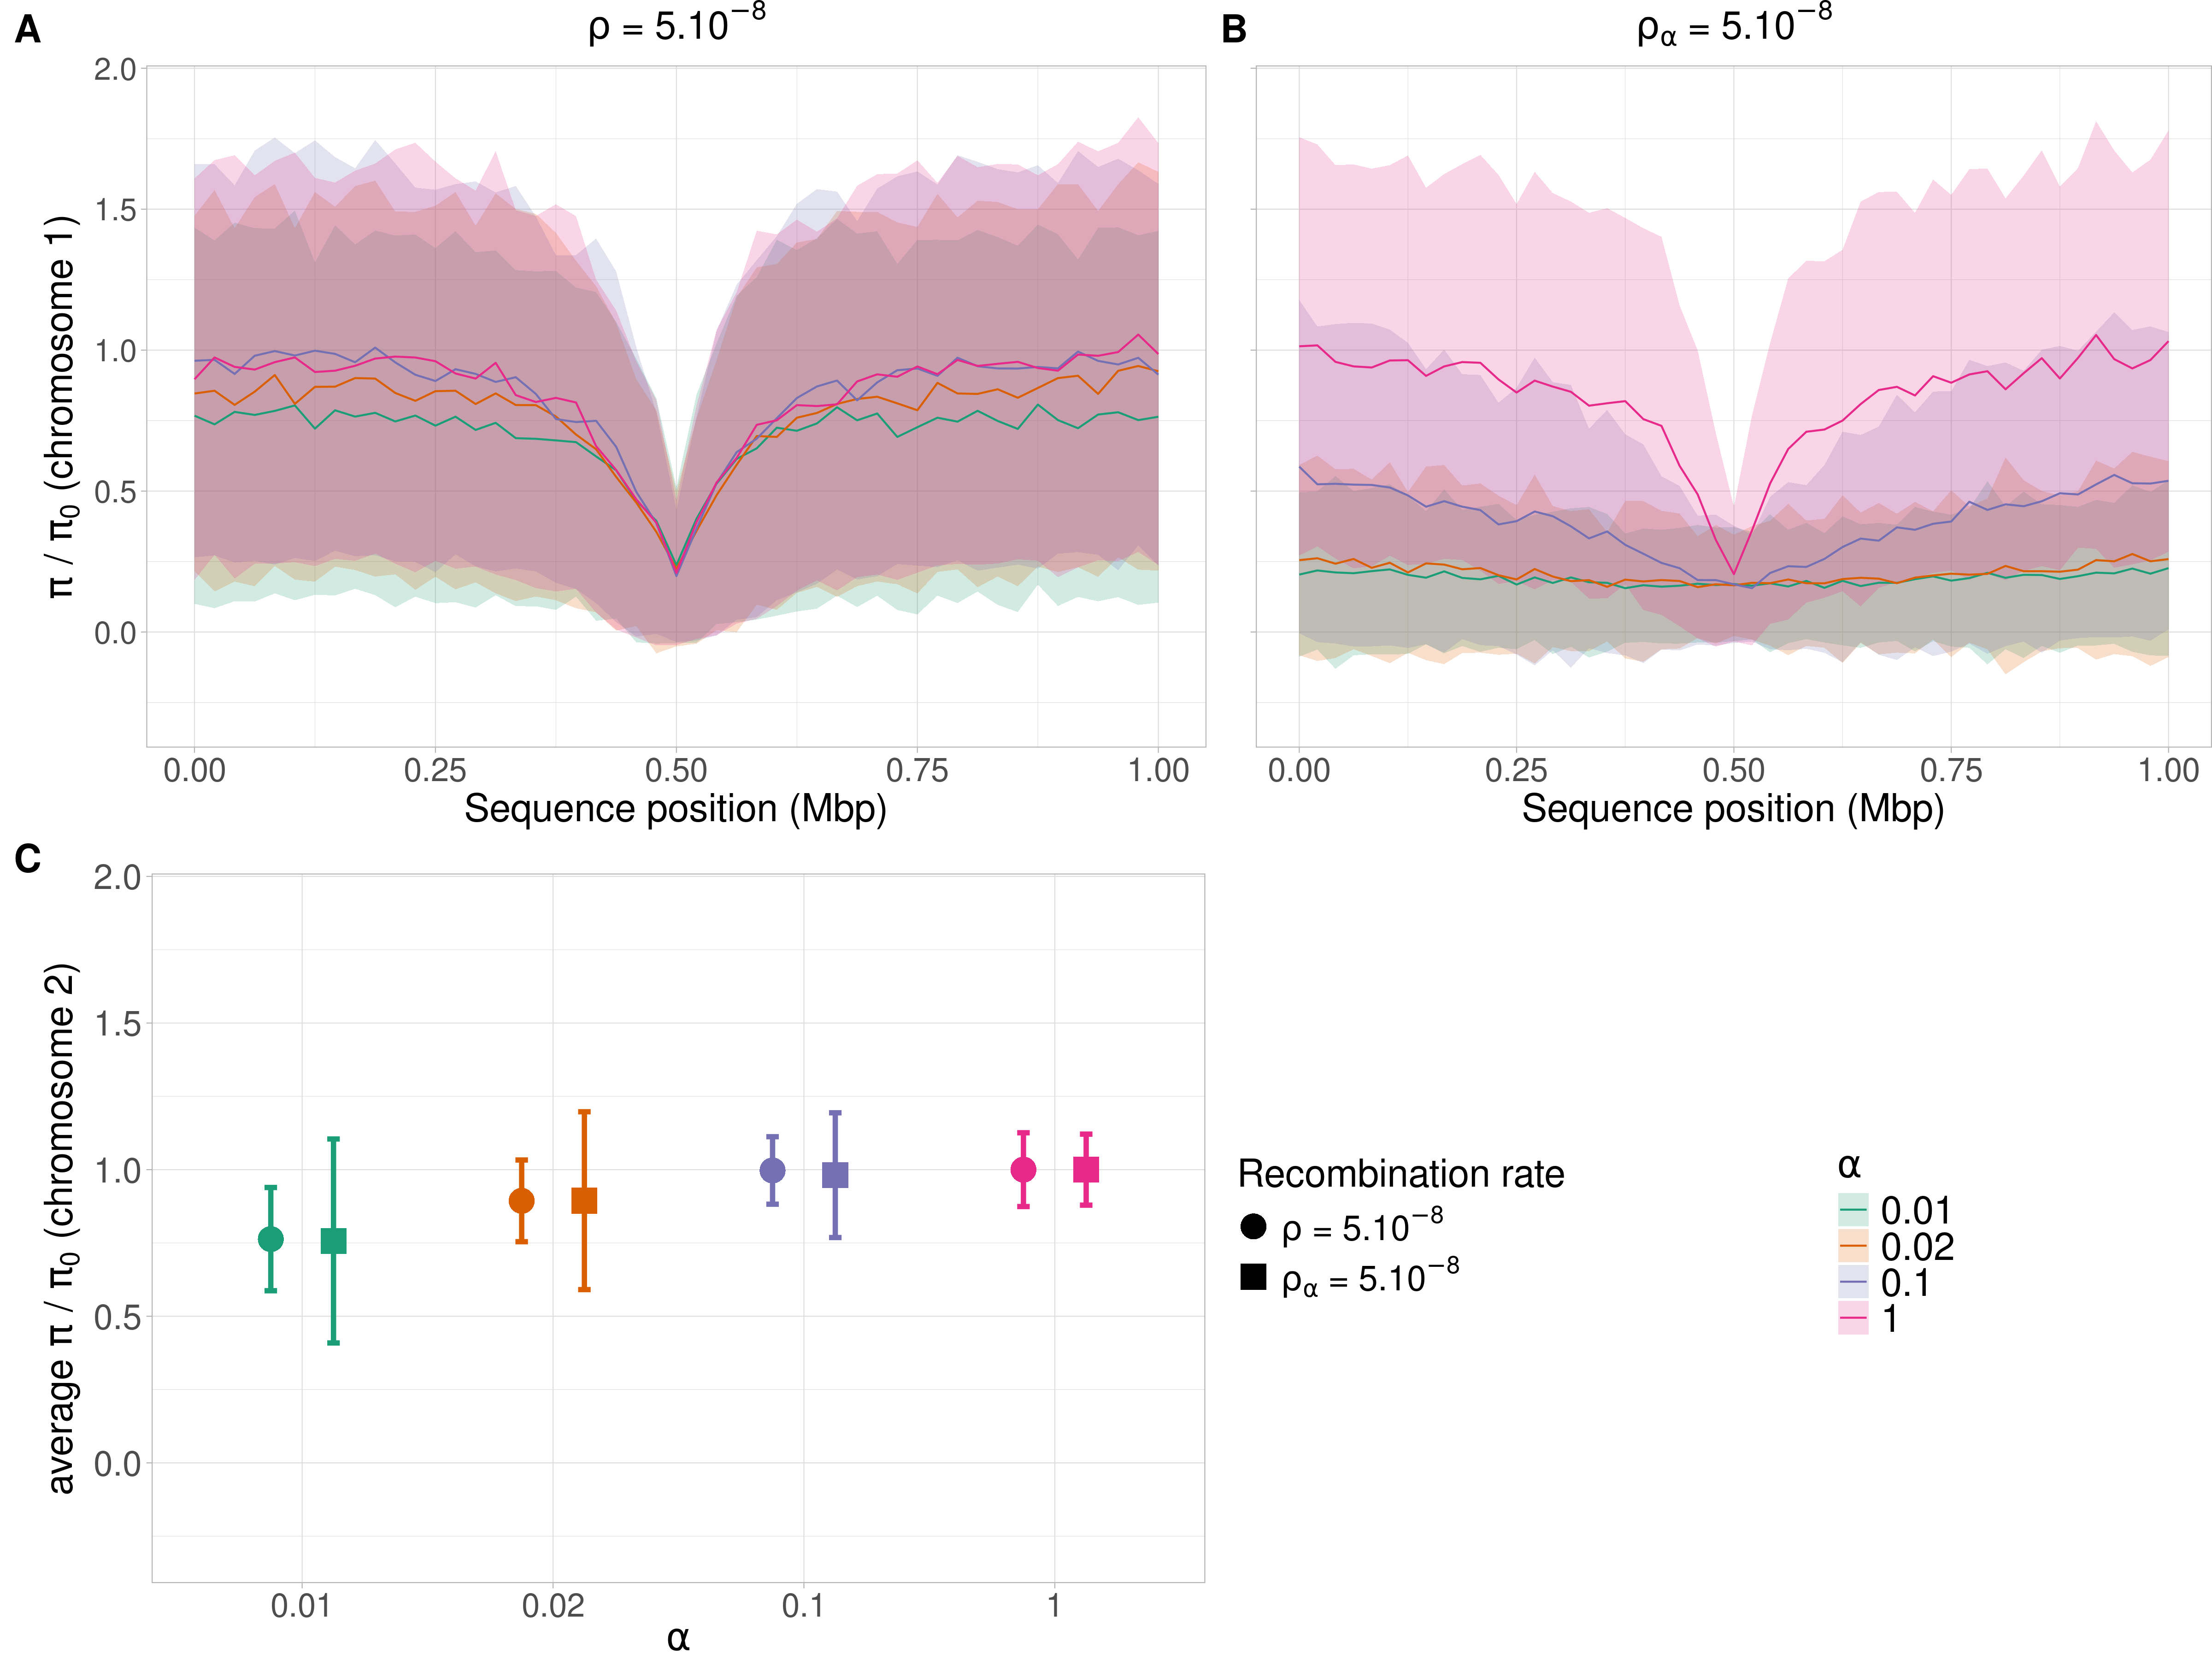

Generate this figure with R:
#!/usr/bin/env Rscript

## Author : Louis OLLIVIER ~ [email redacted]
## Université Paris-Saclay
## Lab : LISN ~ UMR9015 ~ BIOINFO team 

###### Package initialization  ----------------------------------------

if (!require('ggplot2', quietly = T)) install.packages('ggplot2');
if (!require('readr', quietly = T)) install.packages('readr');
if (!require('tibble', quietly = T)) install.packages('tibble');
if (!require('dplyr', quietly = T)) install.packages('dplyr');
if (!require('sjPlot', quietly = T)) install.packages('sjPlot');
if (!require('RColorBrewer', quietly = T)) install.packages('RColorBrewer');
if (!require('cowplot', quietly = T)) install.packages('cowplot');

library(ggplot2)
library(readr)
library(tibble)
library(dplyr)
library(sjPlot)
library(RColorBrewer)
library(cowplot)

########################################################################
# Function that upload and format the data

rm(list=ls())

# Subset data for chr1
data_chr1 = read_csv('../data/pi_merged.csv') %>%
  filter((h == 0.5 & s == 0.05) & (rho == '5e-08' | rho == '0,00000005')) %>% 
  mutate(alpha = as.factor(1 / GR)) %>%
  filter(window != 'chr2') %>% 
  mutate(window = as.numeric(window) / 1000000) %>%
  mutate(label = case_when(rho == '5e-08' ~ 'rho', rho == '0,00000005' ~ 'rho_m', TRUE ~ 'other'))
data_chr1

# Subset data for chr2
data_chr2 = read_csv('../data/pi_merged.csv') %>%
  filter(window == 'chr2') %>% 
  filter((h == 0.5 & s == 0.05) & (rho == '5e-08' | rho == '0,00000005')) %>% 
  mutate(alpha = as.factor(1 / GR)) %>%
  mutate(label = case_when(rho == '5e-08' ~ 'rho', rho == '0,00000005' ~ 'rho_m', TRUE ~ 'other'))
data_chr2

# Compute pi/pi0(chr2) for each condition 
mean_rho_m <- data_chr2 %>% filter(alpha == 1, rho_scaled == '0,00000005') %>% pull(mean)
mean_rho <- data_chr2 %>% filter(alpha == 1, rho_scaled == '5e-08') %>% pull(mean)

data_chr2 = data_chr2 %>% 
  mutate(mean_normalized = case_when(
    label == 'rho_m' ~ mean / mean_rho_m,  
    label == 'rho' ~ mean / mean_rho  
  ),
  sd_normalized = case_when(
    label == 'rho_m' ~ sd / mean_rho_m,  
    label == 'rho' ~ sd / mean_rho 
  ))
data_chr2

data_chr1 <- data_chr1 %>%
  mutate(mean_normalized = case_when(
    label == 'rho_m' ~ mean / mean_rho_m,  
    label == 'rho' ~ mean / mean_rho  
  ),
  sd_normalized = case_when(
    label == 'rho_m' ~ sd / mean_rho_m,  
    label == 'rho' ~ sd / mean_rho 
  ))
data_chr1

########################################################################
# Create plots individually #

# Explicitly set the y-axis limits to be the same for both plots
y_axis_limits <- c(-0.3, 1.9)

# Create color palette 
num_conditions <- length(unique(data_chr1$alpha))
palette_name <- "Dark2"
colors <- brewer.pal(n = num_conditions, name = palette_name)

# Using the extracted color palette for both geom_line and geom_ribbon
plot_ctrl_chr1 = data_chr1 %>%
  filter(label == 'rho') %>% 
  ggplot(aes(x = window, y = mean_normalized, group = alpha)) +
  geom_ribbon(aes(ymin = mean_normalized - sd_normalized, ymax = mean_normalized + sd_normalized, fill = alpha), alpha = 0.2) +
  geom_line(aes(color = alpha)) +
  scale_color_manual(values = colors) +
  scale_fill_manual(values = colors) +
  labs(x = "Sequence position (Mbp)",
       y = expression(pi ~ "/" ~ pi[0] ~ "(chromosome 1)")) + 
  theme_light() + 
  ggtitle(expression(paste(rho, " = 5.", 10^-8))) +
  theme(
    axis.title.x = element_text(size = 20),
    axis.title.y = element_text(size = 20),
    axis.text.x = element_text(size = 17),
    axis.text.y = element_text(size = 16),
    plot.title = element_text(size = 20, hjust = 0.5)
  ) +
  guides(color = "none", fill = "none") + 
  scale_y_continuous(limits = y_axis_limits)
plot_ctrl_chr1

plot_rhom_chr1 = data_chr1 %>% 
  filter(label == 'rho_m') %>% 
  ggplot(aes(x = window, y = mean_normalized, group = alpha)) +
  geom_ribbon(aes(ymin = mean_normalized - sd_normalized, ymax = mean_normalized + sd_normalized, fill = alpha), alpha = 0.2) +
  geom_line(aes(color = alpha)) +
  scale_color_manual(values = colors) +
  scale_fill_manual(values = colors) +
  labs(x = "Sequence position (Mbp)",
       color = expression(alpha),
       fill = expression(alpha),
       linetype = expression(alpha)) + 
  theme_light() + 
  ggtitle(expression(paste(rho[alpha], " = 5.", 10^-8))) +
  theme(
    axis.title.x = element_text(size = 20 ),
    axis.title.y = element_blank(),
    legend.title = element_text(size = 20),
    legend.text = element_text(size = 20),
    axis.text.x = element_text(size = 17),
    axis.text.y = element_blank(),
    plot.title = element_text(size = 20, hjust = 0.5)) + 
  scale_y_continuous(limits = y_axis_limits) 
plot_rhom_chr1

plot_chr2 = data_chr2 %>%
  ggplot(aes(x = alpha, y = mean_normalized, group = interaction(alpha, label))) +
  geom_point(aes(shape = label, color = factor(alpha)), 
             size = 6, position = position_dodge(width = 0.5)) +
  geom_errorbar(aes(ymin = mean_normalized - sd_normalized, ymax = mean_normalized + sd_normalized, color = factor(alpha)), 
                width = 0.1, linewidth = 1.3, position = position_dodge(width = 0.5)) +
  scale_shape_manual(
    values = c(16, 15),  # Shapes for different expressions
    labels = c(
      expression(paste(rho, " = 5.", 10^-8)),
      expression(paste(rho[alpha], " = 5.", 10^-8))
    )
  ) +
  scale_color_manual(values = colors) +
  labs(x = expression(alpha), 
       y = expression("average" ~ pi ~ "/" ~ pi[0] ~ "(chromosome 2)"), 
       shape = "Recombination rate", 
       color = expression(alpha)) + 
  theme_light() + 
  theme(
    axis.title.x = element_text(size = 20),
    axis.title.y = element_text(size = 20),
    axis.text.x = element_text(size = 17),
    axis.text.y = element_text(size = 18),
    legend.title = element_text(size = 20),
    legend.text = element_text(size = 18),
    plot.title = element_text(size = 20, hjust = 0.5)
  ) +
  scale_y_continuous(limits = y_axis_limits) +
  guides(color = "none")

plot_chr2

# Extract the legend from the main plot
all_components <- get_plot_component(plot_rhom_chr1, "guide-box", return_all = TRUE)
legend_only <- all_components[[1]]  # Adjust the index if needed

# First row: 3 plots with the same relative widths
first_row <- plot_grid(
  plot_ctrl_chr1 + theme(plot.margin = margin(l = 23)),
  plot_rhom_chr1 + theme(legend.position = "none", plot.margin = margin(l = 23)),
  ncol = 2, rel_widths = c(1.2, 1), labels = c("A", "B"), label_size = 20
)

# Second row: plot_chr2 spanning two columns and legend_only in the third column
second_row <- plot_grid(
  plot_chr2 + theme(plot.margin = margin(l = 23, t = 23) ),
  legend_only,
  ncol = 2, rel_widths = c(2.5, 1),
  labels = c("C"), label_size = 20
)
second_row
# Combine the two rows into one plot
combined_plot <- plot_grid(
  first_row,
  second_row,
  ncol = 1
)
combined_plot
ggsave("fig5.png", plot = combined_plot, width = 16, height = 12, units = "in",bg = "white")
rm(list=ls())

